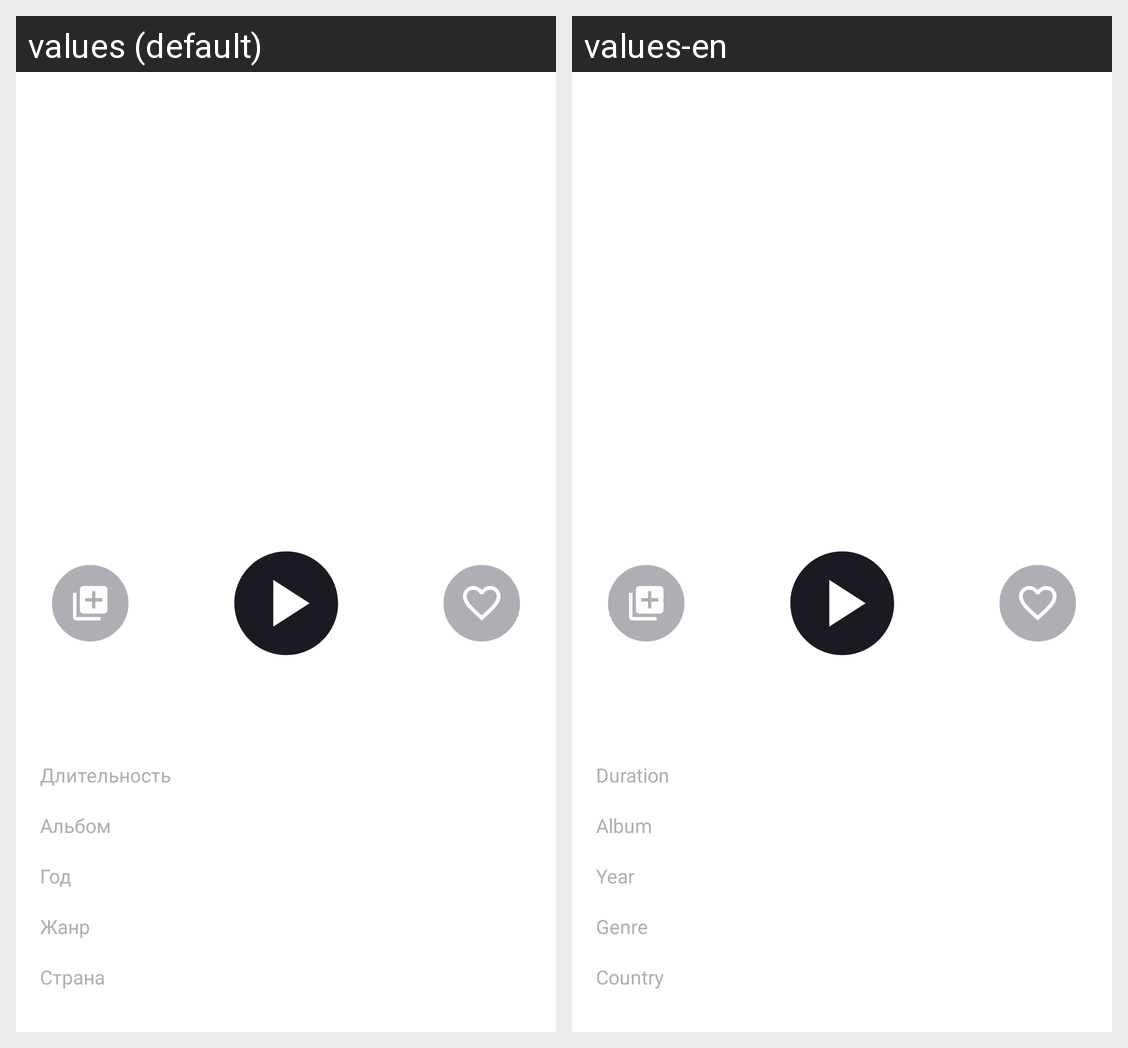

Here is an Android app screen in its default locale and in the app's own translations. Write out the translated-string differences for the strings that appear on this screen.
Android screen res/layout/activity_player_track.xml rendered under 2 locales, left to right: values (default), values-en. Device: Nexus 5 (rendered at 1080×1920; each locale shown at half size, 540×960, under a caption strip naming it); theme Theme.PlaylistMaker.
Strings drawn on this screen, with the default value and each locale's value (text and hints the layout hard-codes, and strings that could not be matched under every locale, appear in the picture but are not listed):

duration
  values: Длительность
  values-en: Duration

album
  values: Альбом
  values-en: Album

year
  values: Год
  values-en: Year

genre
  values: Жанр
  values-en: Genre

country
  values: Страна
  values-en: Country
